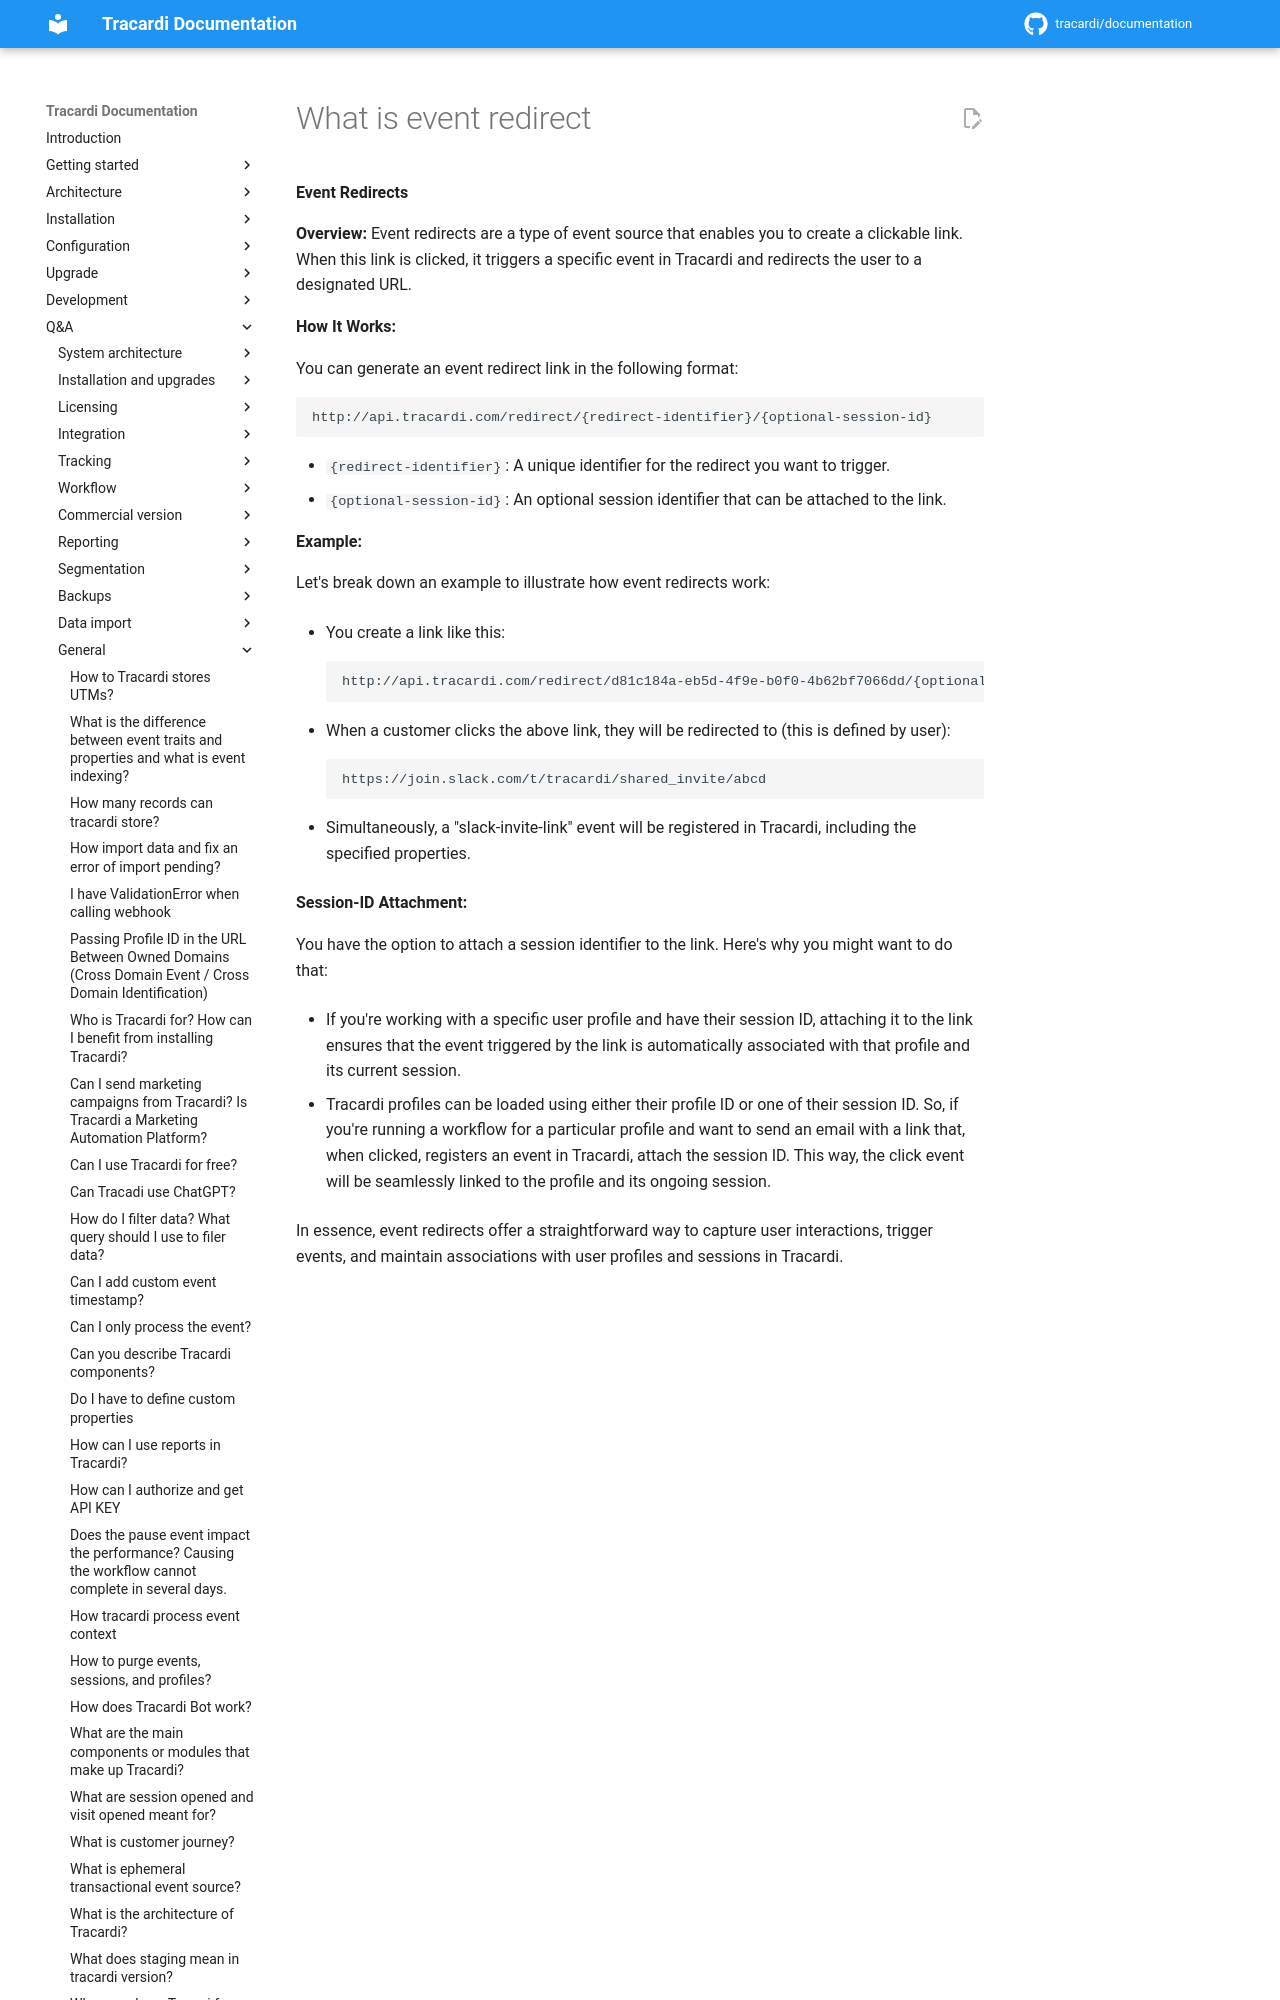

repository: Tracardi/documentation · page: 1.1.x/qa/what_is_event_redirect/index.html · generator: mkdocs

**Event Redirects**

**Overview:**
Event redirects are a type of event source that enables you to create a clickable link. When this link is clicked, it
triggers a specific event in Tracardi and redirects the user to a designated URL.

**How It Works:**

You can generate an event redirect link in the following format:
